pico-8 play session: no input (idle), after a click and taps of 🅾, ❎, 🅾+❎, 🅾 in the second before t = 0

[t = 1 s] idle ~1s (no d-pad/buttons)
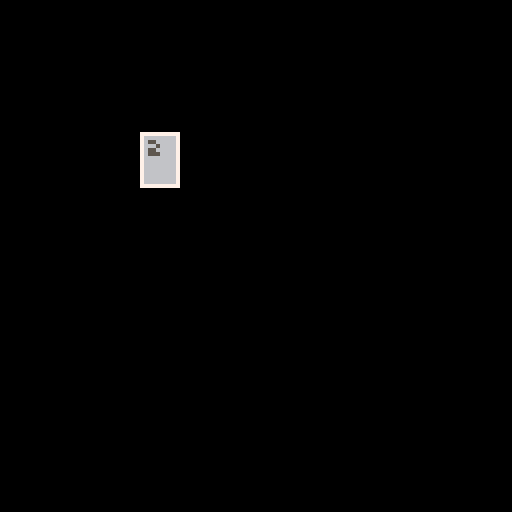

pico-8 cartridge
version 43
__lua__
--built in

function _draw()
 cls()
	drawcard(2,1)
end
-->8
--cards

function drawcard(num,suit)
	spr(1,32,32,2,2)
	if (suit>2) pal(5,8)
	spr(num+2,32,32)
	pal()
end
__gfx__
00000000000000000000000000000000000000000000000000000000000000000000000000000000000000000000000000000000000000000000000000000000
00000000000777777777700000000000000000000000000000000000000000000000000000000000000000000000000000000000000000000000000000000000
00700700000766666666700000000000000000000000000000000000000000000000000000000000000000000000000000000000000000000000000000000000
00077000000766666666700000000055000005500000055000000505000005550000005500000555000000550000055000000055000000550000050500000000
00077000000766666666700000000505000000050000000500000505000005500000055000000005000005550000050500000005000005050000055000000000
00700700000766666666700000000555000005500000005500000055000000050000050500000050000005050000005500000505000005500000050500000000
00000000000766666666700000000505000005550000055000000005000005500000005500000050000005500000055000000055000000050000050500000000
00000000000766666666700000000000000000000000000000000000000000000000000000000000000000000000000000000000000000000000000000000000
00000000000766666666700000000000000000000000000000000000000000000000000000000000000000000000000000000000000000000000000000000000
00000000000766666666700000000000000000000000000000000000000000000000000000000000000000000000000000000000000000000000000000000000
00000000000766666666700000000500000000000000000000000000000000000000000000000000000000000000000000000000000000000000000000000000
00000000000766666666700000005550000055500000080000008080000000000000000000000000000000000000000000000000000000000000000000000000
00000000000766666666700000055555000055500000888000088888000000000000000000000000000000000000000000000000000000000000000000000000
00000000000766666666700000055555000550550000888000008880000000000000000000000000000000000000000000000000000000000000000000000000
00000000000777777777700000000500000550550000080000000800000000000000000000000000000000000000000000000000000000000000000000000000
00000000000000000000000000000000000000000000000000000000000000000000000000000000000000000000000000000000000000000000000000000000
00000000000000000000000000000000000000000000000000000000000000000000000000000000000000000000000000000000000000000000000000000000
00000000000777777777700000000000000000000000000000000000000000000000000000000000000000000000000000000000000000000000000000000000
00000000000766666666700000000000000000000000000000000000000000000000000000000000000000000000000000000000000000000000000000000000
00000000000765556666700000000000000000000000000000000000000000000000000000000000000000000000000000000000000000000000000000000000
00000000000765656666700000000000000000000000000000000000000000000000000000000000000000000000000000000000000000000000000000000000
00000000000765556666700000000000000000000000000000000000000000000000000000000000000000000000000000000000000000000000000000000000
00000000000765656666700000000000000000000000000000000000000000000000000000000000000000000000000000000000000000000000000000000000
00000000000766666666700000000000000000000000000000000000000000000000000000000000000000000000000000000000000000000000000000000000
00000000000766665666700000000000000000000000000000000000000000000000000000000000000000000000000000000000000000000000000000000000
00000000000766655566700000000000000000000000000000000000000000000000000000000000000000000000000000000000000000000000000000000000
00000000000766555556700000000000000000000000000000000000000000000000000000000000000000000000000000000000000000000000000000000000
00000000000766555556700000000000000000000000000000000000000000000000000000000000000000000000000000000000000000000000000000000000
00000000000766665666700000000000000000000000000000000000000000000000000000000000000000000000000000000000000000000000000000000000
00000000000766666666700000000000000000000000000000000000000000000000000000000000000000000000000000000000000000000000000000000000
00000000000777777777700000000000000000000000000000000000000000000000000000000000000000000000000000000000000000000000000000000000
